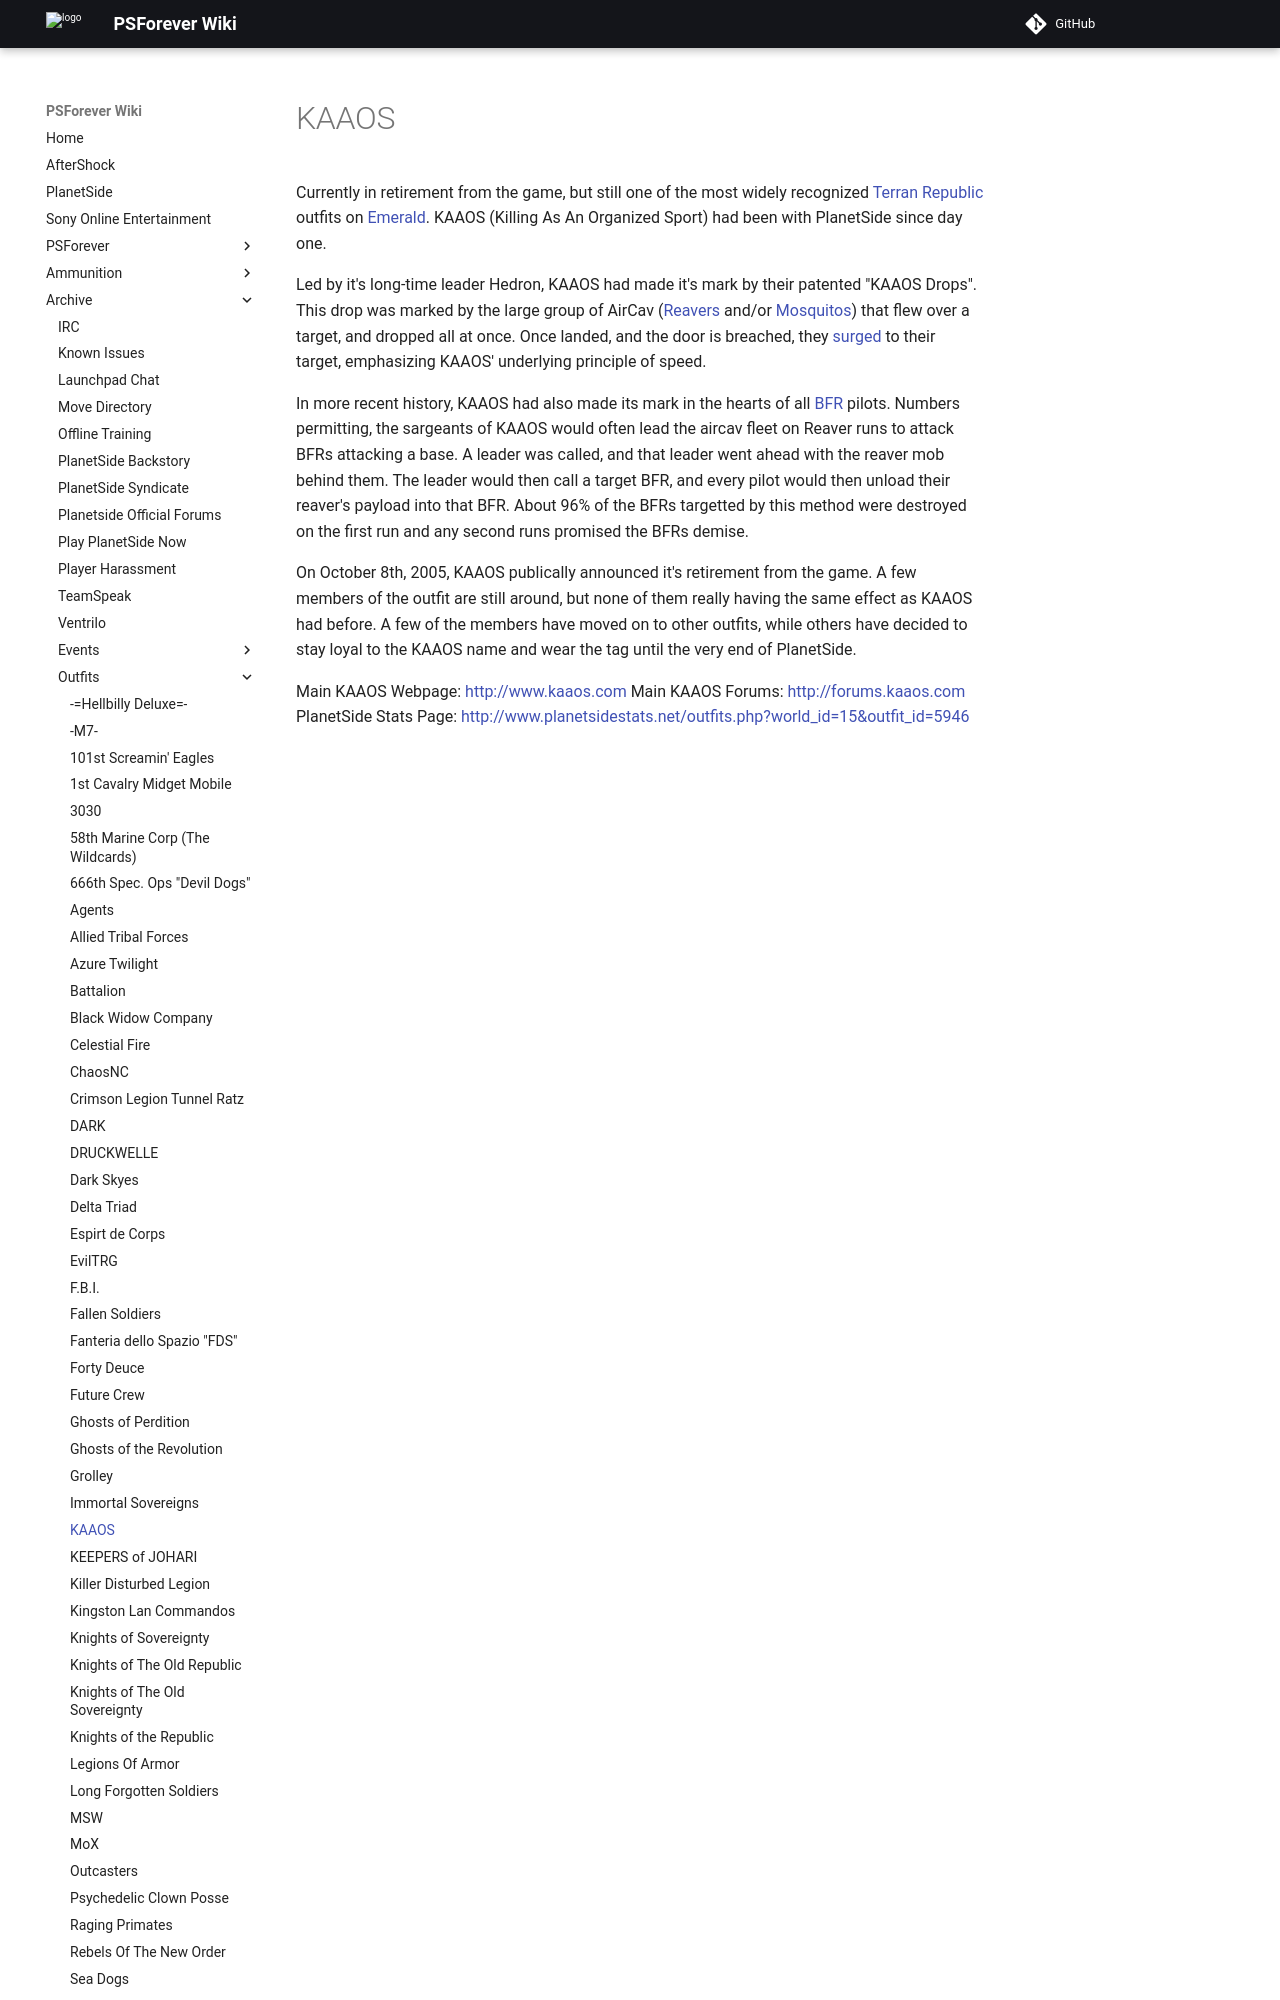

repository: psforever/wiki · page: archive/outfits/KAAOS/index.html · generator: mkdocs

# KAAOS

Currently in retirement from the game, but still one of the most widely
recognized [Terran Republic](../../factions/Terran_Republic.md) outfits on
[Emerald](../servers/Emerald.md). KAAOS (Killing As An Organized Sport) had been
with PlanetSide since day one.

Led by it's long-time leader Hedron, KAAOS had made it's mark by their patented
"KAAOS Drops". This drop was marked by the large group of AirCav
([Reavers](../../vehicles/Reaver.md) and/or [Mosquitos](../../vehicles/Mosquito.md))
that flew over a target, and dropped all at once. Once landed, and the door is
breached, they [surged](../../implants/Surge.md) to their target, emphasizing
KAAOS' underlying principle of speed.
